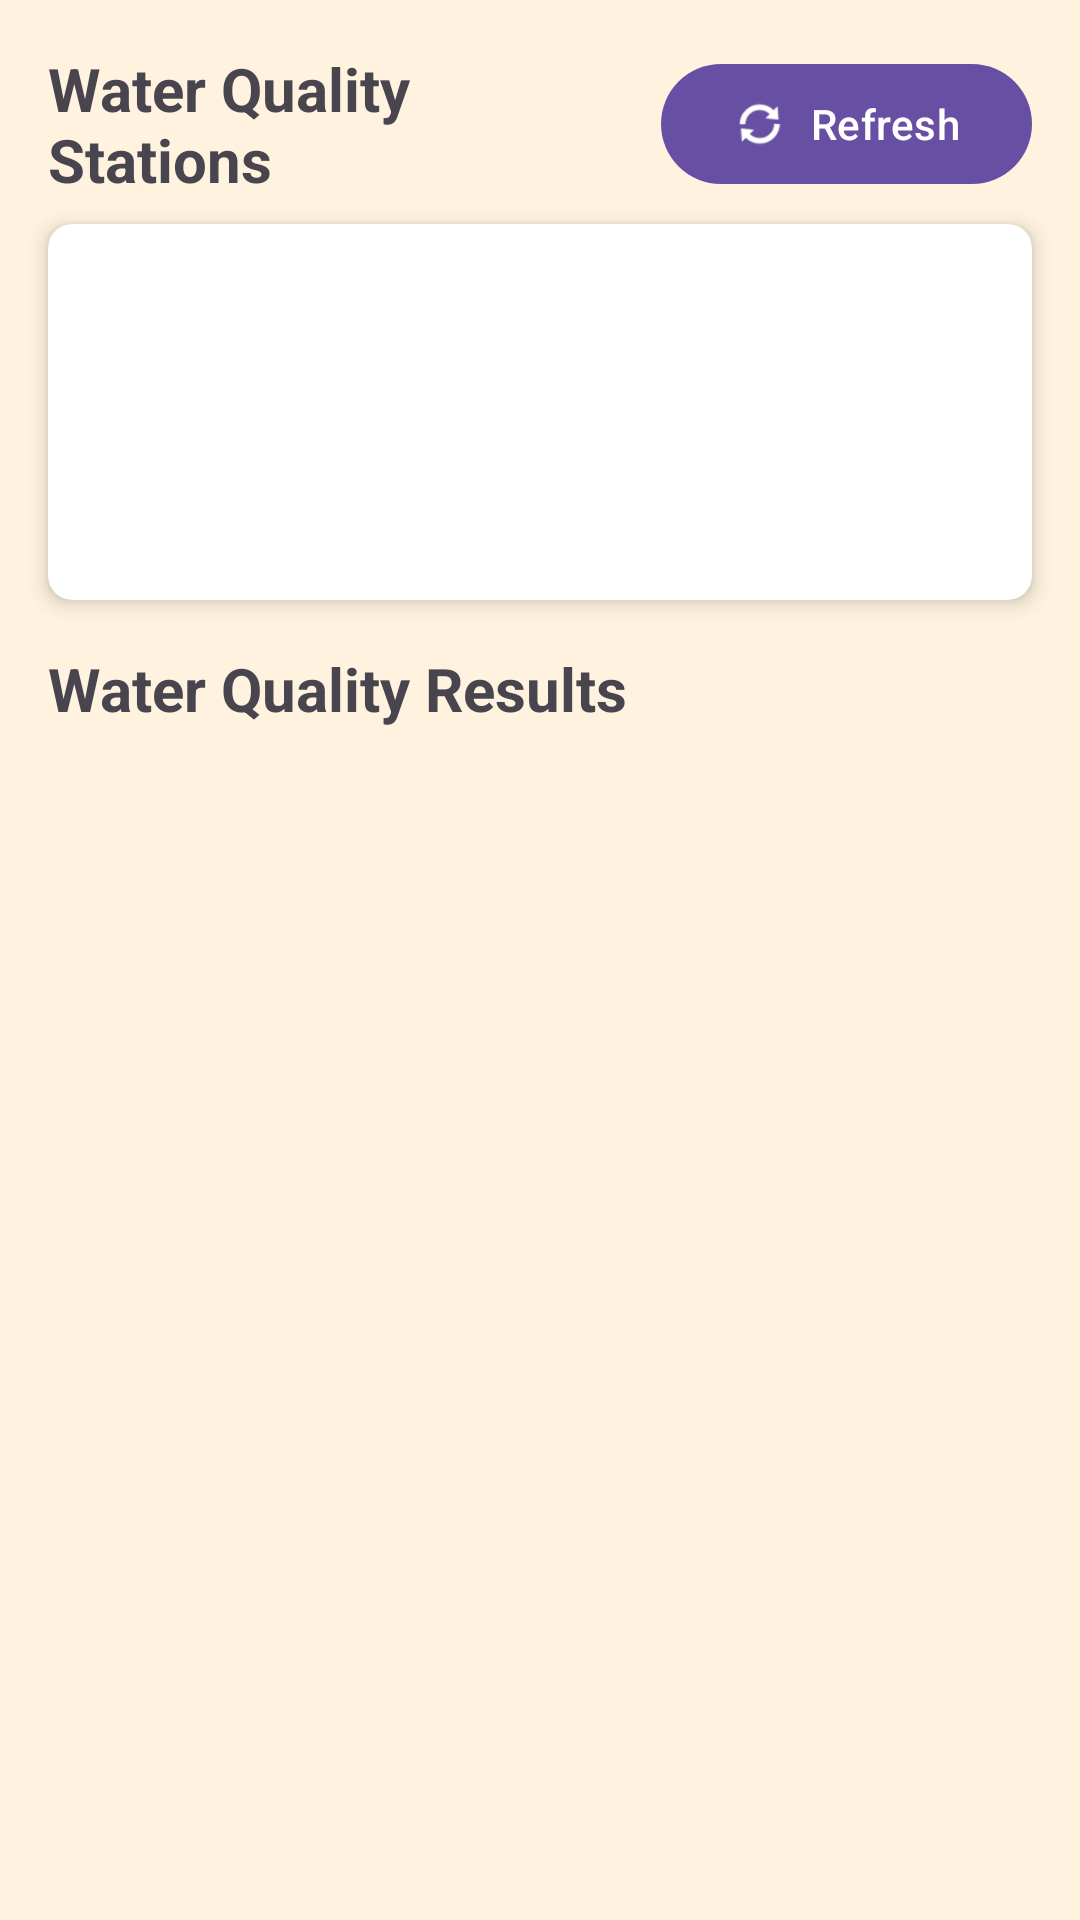

Write the Android layout XML for this screen, with the resource values it uses.
<!-- AndroidManifest.xml: application theme Theme.Aqualume -->
<!-- res/layout/fragment_data.xml -->
<?xml version="1.0" encoding="utf-8"?>
<androidx.constraintlayout.widget.ConstraintLayout xmlns:android="http://schemas.android.com/apk/res/android"
    xmlns:app="http://schemas.android.com/apk/res-auto"
    xmlns:tools="http://schemas.android.com/tools"
    android:layout_width="match_parent"
    android:layout_height="match_parent"
    android:background="#FFF3E0">

    <TextView
        android:id="@+id/tvStationTitle"
        android:layout_width="0dp"
        android:layout_height="wrap_content"
        android:layout_marginStart="16dp"
        android:layout_marginTop="16dp"
        android:layout_marginEnd="16dp"
        android:text="Water Quality Stations"
        android:textSize="20sp"
        android:textStyle="bold"
        app:layout_constraintEnd_toStartOf="@+id/btnRefresh"
        app:layout_constraintStart_toStartOf="parent"
        app:layout_constraintTop_toTopOf="parent" />

    <com.google.android.material.button.MaterialButton
        android:id="@+id/btnRefresh"
        android:layout_width="wrap_content"
        android:layout_height="wrap_content"
        android:layout_marginEnd="16dp"
        android:text="Refresh"
        app:icon="@android:drawable/ic_popup_sync"
        app:layout_constraintEnd_toEndOf="parent"
        app:layout_constraintTop_toTopOf="@+id/tvStationTitle"
        app:layout_constraintBottom_toBottomOf="@+id/tvStationTitle" />

    <androidx.cardview.widget.CardView
        android:id="@+id/cardStation"
        android:layout_width="0dp"
        android:layout_height="wrap_content"
        android:layout_marginStart="16dp"
        android:layout_marginTop="8dp"
        android:layout_marginEnd="16dp"
        app:cardCornerRadius="8dp"
        app:cardElevation="4dp"
        app:layout_constraintEnd_toEndOf="parent"
        app:layout_constraintStart_toStartOf="parent"
        app:layout_constraintTop_toBottomOf="@+id/tvStationTitle">

        <LinearLayout
            android:layout_width="match_parent"
            android:layout_height="wrap_content"
            android:orientation="vertical"
            android:padding="16dp">

            <TextView
                android:id="@+id/tvStationName"
                android:layout_width="match_parent"
                android:layout_height="wrap_content"
                android:textSize="18sp"
                android:textStyle="bold"
                tools:text="Station Name" />

            <TextView
                android:id="@+id/tvStationId"
                android:layout_width="match_parent"
                android:layout_height="wrap_content"
                android:layout_marginTop="4dp"
                android:textSize="14sp"
                tools:text="Station ID: 123456" />

            <TextView
                android:id="@+id/tvStationDistance"
                android:layout_width="match_parent"
                android:layout_height="wrap_content"
                android:layout_marginTop="4dp"
                android:textSize="14sp"
                tools:text="Distance: 5.2 miles away" />

            <TextView
                android:id="@+id/tvLastUpdated"
                android:layout_width="match_parent"
                android:layout_height="wrap_content"
                android:layout_marginTop="4dp"
                android:textSize="14sp"
                tools:text="Last Updated: 2025-07-15" />
        </LinearLayout>
    </androidx.cardview.widget.CardView>

    <TextView
        android:id="@+id/tvQualityTitle"
        android:layout_width="0dp"
        android:layout_height="wrap_content"
        android:layout_marginStart="16dp"
        android:layout_marginTop="16dp"
        android:layout_marginEnd="16dp"
        android:text="Water Quality Results"
        android:textSize="20sp"
        android:textStyle="bold"
        app:layout_constraintEnd_toEndOf="parent"
        app:layout_constraintStart_toStartOf="parent"
        app:layout_constraintTop_toBottomOf="@+id/cardStation" />

    <androidx.recyclerview.widget.RecyclerView
        android:id="@+id/rvWaterQuality"
        android:layout_width="0dp"
        android:layout_height="0dp"
        android:layout_marginStart="16dp"
        android:layout_marginTop="8dp"
        android:layout_marginEnd="16dp"
        android:paddingBottom="48dp"
        android:clipToPadding="false"
        app:layout_constraintBottom_toBottomOf="parent"
        app:layout_constraintEnd_toEndOf="parent"
        app:layout_constraintStart_toStartOf="parent"
        app:layout_constraintTop_toBottomOf="@+id/tvQualityTitle"
        tools:listitem="@layout/item_water_quality" />

    <ProgressBar
        android:id="@+id/progressBar"
        style="?android:attr/progressBarStyle"
        android:layout_width="wrap_content"
        android:layout_height="wrap_content"
        android:visibility="gone"
        app:layout_constraintBottom_toBottomOf="parent"
        app:layout_constraintEnd_toEndOf="parent"
        app:layout_constraintStart_toStartOf="parent"
        app:layout_constraintTop_toTopOf="parent" />

    <TextView
        android:id="@+id/tvLoadingStatus"
        android:layout_width="0dp"
        android:layout_height="wrap_content"
        android:layout_marginStart="32dp"
        android:layout_marginEnd="32dp"
        android:layout_marginTop="16dp"
        android:gravity="center"
        android:textSize="16sp"
        android:text="Loading..."
        android:visibility="gone"
        app:layout_constraintEnd_toEndOf="parent"
        app:layout_constraintStart_toStartOf="parent"
        app:layout_constraintTop_toBottomOf="@+id/progressBar" />

    <TextView
        android:id="@+id/tvError"
        android:layout_width="0dp"
        android:layout_height="wrap_content"
        android:layout_marginStart="16dp"
        android:layout_marginEnd="16dp"
        android:gravity="center"
        android:textColor="@android:color/holo_red_dark"
        android:textSize="16sp"
        android:visibility="gone"
        app:layout_constraintBottom_toBottomOf="parent"
        app:layout_constraintEnd_toEndOf="parent"
        app:layout_constraintStart_toStartOf="parent"
        app:layout_constraintTop_toTopOf="parent"
        tools:text="Error loading data"
        tools:visibility="visible" />

</androidx.constraintlayout.widget.ConstraintLayout>
<!-- res/layout/item_water_quality.xml (included above) -->
<?xml version="1.0" encoding="utf-8"?>
<androidx.cardview.widget.CardView xmlns:android="http://schemas.android.com/apk/res/android"
    xmlns:app="http://schemas.android.com/apk/res-auto"
    xmlns:tools="http://schemas.android.com/tools"
    android:id="@+id/cardView"
    android:layout_width="match_parent"
    android:layout_height="wrap_content"
    android:layout_marginVertical="4dp"
    app:cardCornerRadius="8dp"
    app:cardElevation="2dp">

    <LinearLayout
        android:layout_width="match_parent"
        android:layout_height="wrap_content"
        android:orientation="vertical"
        android:padding="12dp">

        <TextView
            android:id="@+id/tvParameterName"
            android:layout_width="match_parent"
            android:layout_height="wrap_content"
            android:textSize="16sp"
            android:textStyle="bold"
            tools:text="Dissolved Oxygen" />

        <LinearLayout
            android:layout_width="match_parent"
            android:layout_height="wrap_content"
            android:layout_marginTop="4dp"
            android:orientation="horizontal">

            <TextView
                android:id="@+id/tvValueLabel"
                android:layout_width="wrap_content"
                android:layout_height="wrap_content"
                android:text="Value: "
                android:textSize="14sp" />

            <TextView
                android:id="@+id/tvValue"
                android:layout_width="wrap_content"
                android:layout_height="wrap_content"
                android:textSize="14sp"
                android:textStyle="bold"
                tools:text="8.2 mg/L" />
        </LinearLayout>

        <TextView
            android:id="@+id/tvDate"
            android:layout_width="match_parent"
            android:layout_height="wrap_content"
            android:textSize="12sp"
            android:textColor="#888888"
            tools:text="Measured on: 2023-08-13" />

        <TextView
            android:id="@+id/tvSearchMoreInfo"
            android:layout_width="wrap_content"
            android:layout_height="wrap_content"
            android:text="Search for more info"
            android:textColor="@android:color/holo_blue_dark"
            android:textSize="14sp"
            android:clickable="true"
            android:focusable="true"
            android:layout_marginTop="8dp"
            android:autoLink="none"
            />
    </LinearLayout>
</androidx.cardview.widget.CardView>
<!-- resources referenced by this layout -->
<resources>
  <style name="Theme.Aqualume" parent="Base.Theme.Aqualume" />
  <style name="Base.Theme.Aqualume" parent="Theme.Material3.DayNight.NoActionBar">
      </style>
</resources>
